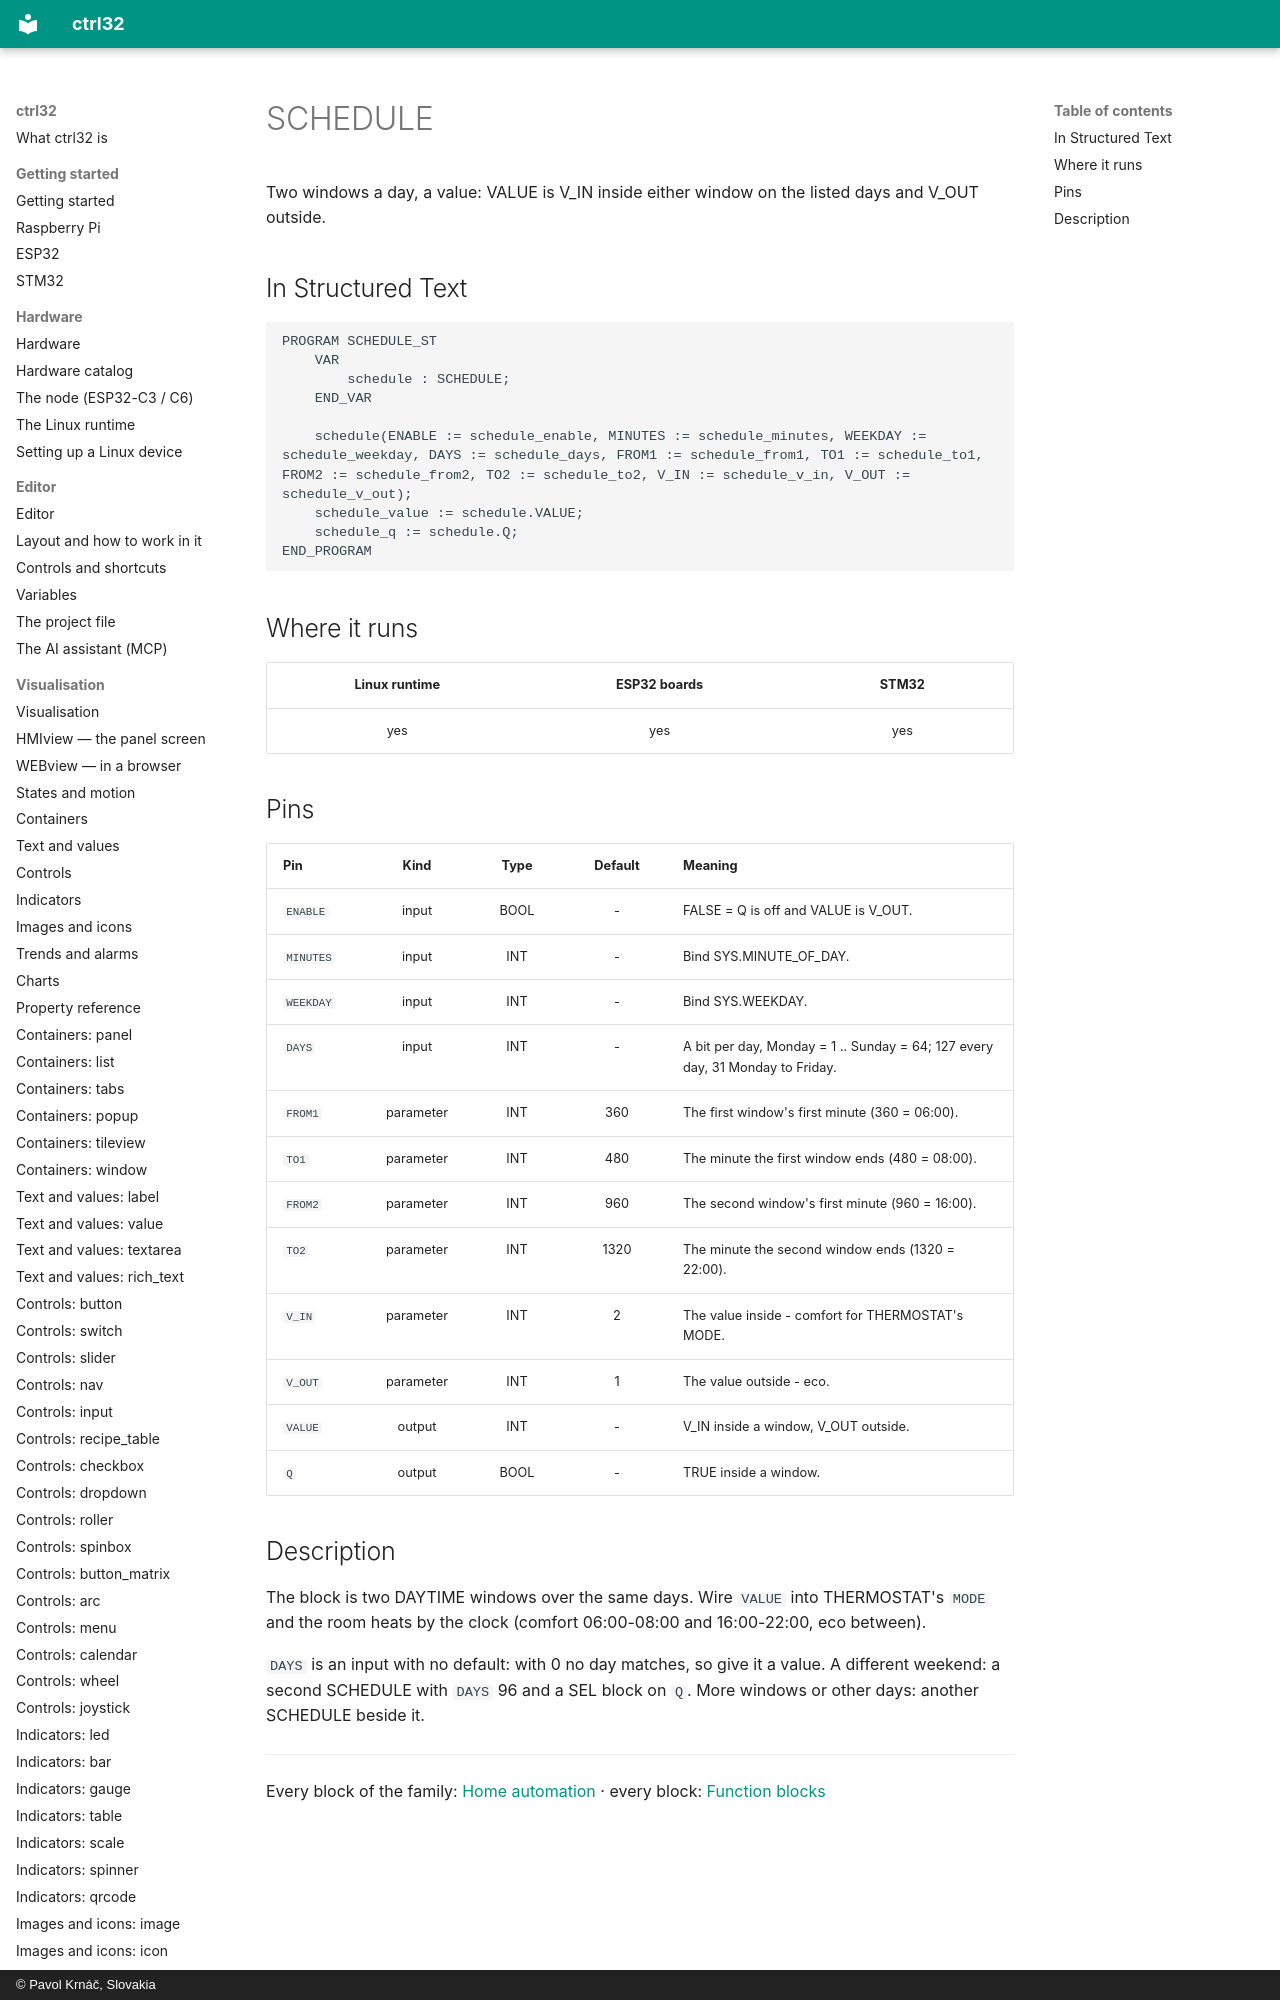

repository: ctrl32/docs · page: home-schedule/index.html · generator: mkdocs · copyright: © Pavol Krnáč, Slovakia

# SCHEDULE

Two windows a day, a value: VALUE is V_IN inside either window on the listed days and V_OUT outside.

## In Structured Text

```iecst
PROGRAM SCHEDULE_ST
    VAR
        schedule : SCHEDULE;
    END_VAR
